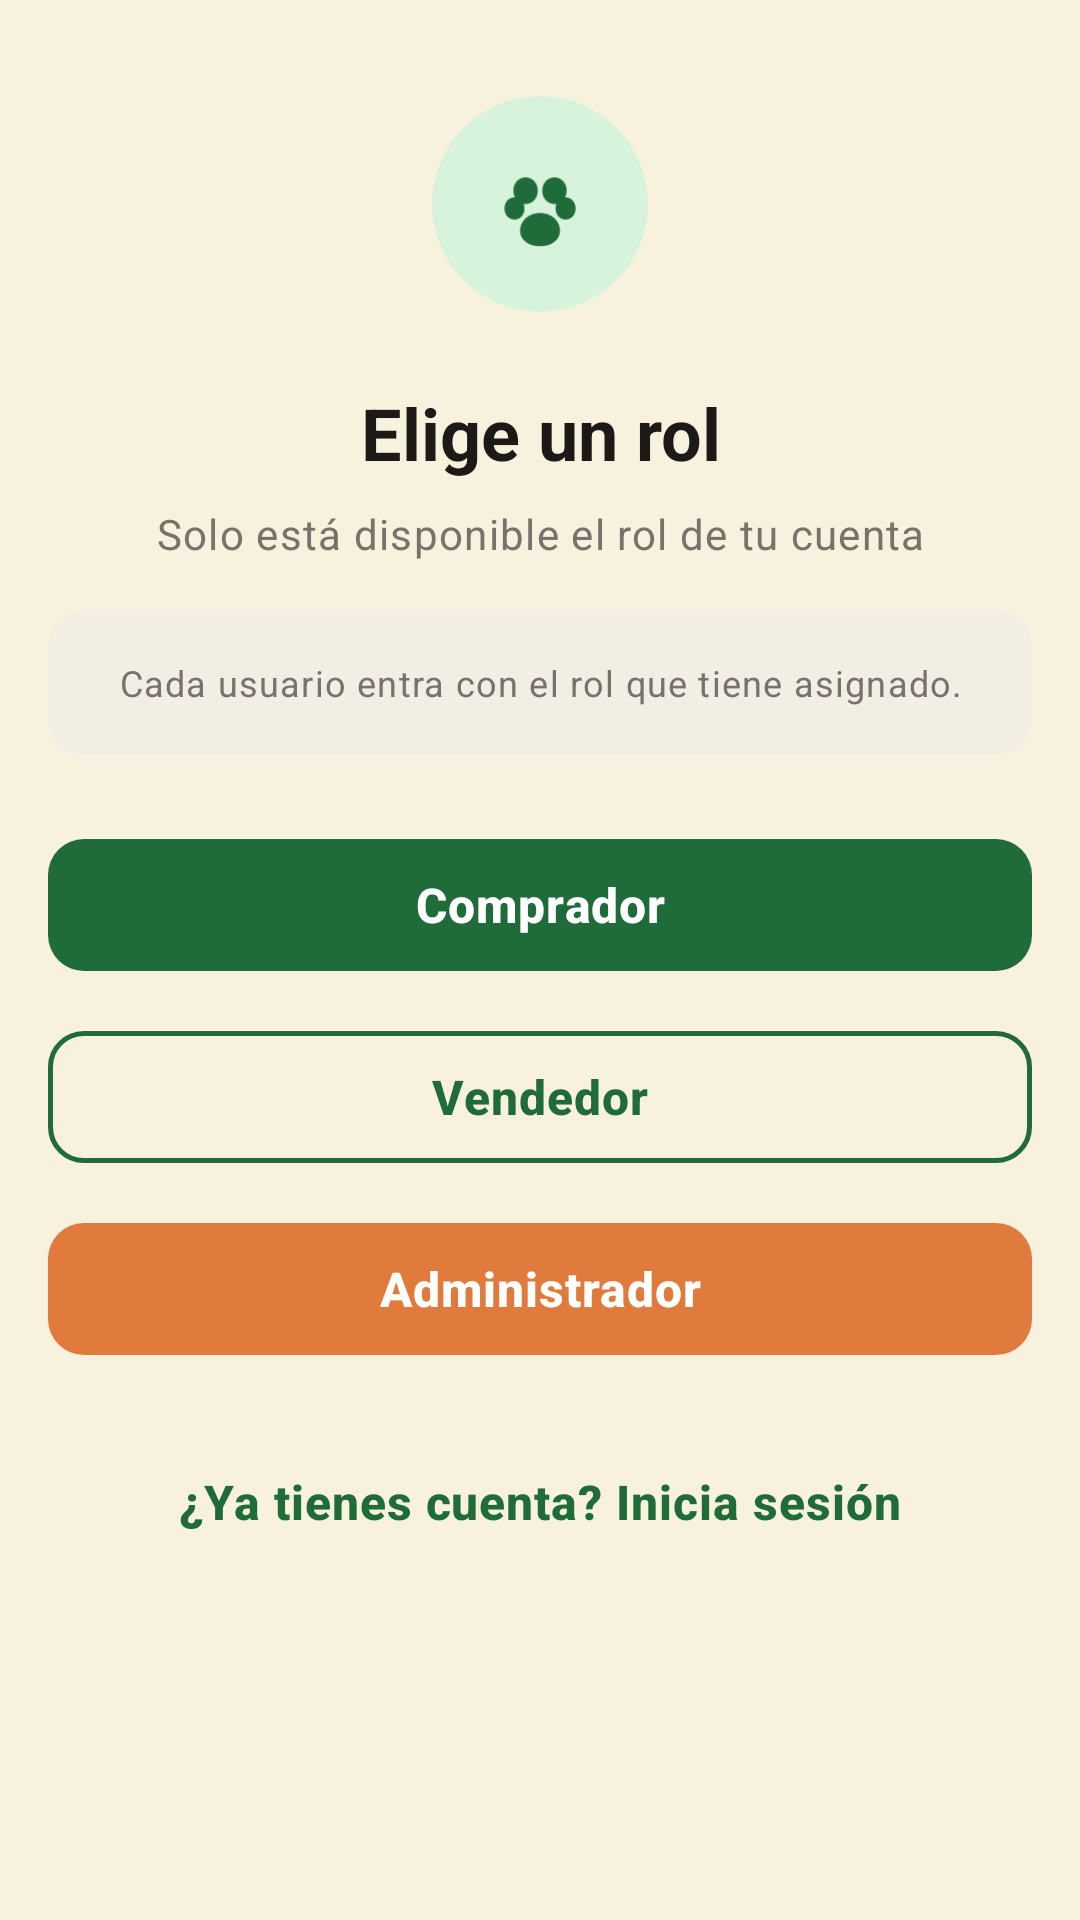

This screen was rendered from an Android layout file. Write that file and the resources it references.
<!-- AndroidManifest.xml: application theme Theme.ClubCanino -->
<!-- res/layout/activity_role_selection.xml -->
<?xml version="1.0" encoding="utf-8"?>
<ScrollView xmlns:android="http://schemas.android.com/apk/res/android"
    xmlns:app="http://schemas.android.com/apk/res-auto"
    xmlns:tools="http://schemas.android.com/tools"
    android:id="@+id/roleSelectionScroll"
    android:layout_width="match_parent"
    android:layout_height="match_parent"
    android:background="@drawable/bg_screen"
    android:fillViewport="true"
    tools:context=".navigation.RoleSelectionActivity">

    <androidx.constraintlayout.widget.ConstraintLayout
        android:id="@+id/roleSelectionRoot"
        android:layout_width="match_parent"
        android:layout_height="wrap_content"
        android:paddingStart="@dimen/screen_padding_horizontal"
        android:paddingTop="@dimen/spacing_xxl"
        android:paddingEnd="@dimen/screen_padding_horizontal"
        android:paddingBottom="@dimen/spacing_xxl">

        <ImageView
            android:id="@+id/imageLogo"
            android:layout_width="@dimen/auth_logo_size"
            android:layout_height="@dimen/auth_logo_size"
            android:background="@drawable/bg_splash_circle"
            android:contentDescription="@string/cd_app_logo"
            android:padding="@dimen/spacing_lg"
            android:src="@drawable/ic_paw"
            app:layout_constraintEnd_toEndOf="parent"
            app:layout_constraintStart_toStartOf="parent"
            app:layout_constraintTop_toTopOf="parent" />

        <TextView
            android:id="@+id/textTitle"
            android:layout_width="0dp"
            android:layout_height="wrap_content"
            android:layout_marginTop="@dimen/spacing_xl"
            android:gravity="center"
            android:text="@string/role_selection_title"
            android:textAppearance="@style/TextAppearance.ClubCanino.Headline"
            app:layout_constraintEnd_toEndOf="parent"
            app:layout_constraintStart_toStartOf="parent"
            app:layout_constraintTop_toBottomOf="@id/imageLogo" />

        <TextView
            android:id="@+id/textSubtitle"
            android:layout_width="0dp"
            android:layout_height="wrap_content"
            android:layout_marginTop="@dimen/spacing_sm"
            android:gravity="center"
            android:text="@string/role_selection_subtitle"
            android:textAppearance="@style/TextAppearance.ClubCanino.Body.Secondary"
            app:layout_constraintEnd_toEndOf="parent"
            app:layout_constraintStart_toStartOf="parent"
            app:layout_constraintTop_toBottomOf="@id/textTitle" />

        <TextView
            android:id="@+id/textDemoNotice"
            android:layout_width="0dp"
            android:layout_height="wrap_content"
            android:layout_marginTop="@dimen/spacing_lg"
            android:background="@drawable/bg_surface_rounded"
            android:gravity="center"
            android:padding="@dimen/spacing_lg"
            android:text="@string/role_selection_demo_notice"
            android:textAppearance="@style/TextAppearance.ClubCanino.Caption"
            app:layout_constraintEnd_toEndOf="parent"
            app:layout_constraintStart_toStartOf="parent"
            app:layout_constraintTop_toBottomOf="@id/textSubtitle"
            app:layout_constraintWidth_max="@dimen/content_max_width" />

        <com.google.android.material.button.MaterialButton
            android:id="@+id/buttonBuyer"
            style="@style/Widget.ClubCanino.Button.Primary"
            android:layout_width="0dp"
            android:layout_height="wrap_content"
            android:layout_marginTop="@dimen/spacing_xl"
            android:text="@string/role_buyer"
            app:layout_constraintEnd_toEndOf="parent"
            app:layout_constraintStart_toStartOf="parent"
            app:layout_constraintTop_toBottomOf="@id/textDemoNotice"
            app:layout_constraintWidth_max="@dimen/content_max_width" />

        <com.google.android.material.button.MaterialButton
            android:id="@+id/buttonSeller"
            style="@style/Widget.ClubCanino.Button.Secondary"
            android:layout_width="0dp"
            android:layout_height="wrap_content"
            android:layout_marginTop="@dimen/spacing_md"
            android:text="@string/role_seller"
            app:layout_constraintEnd_toEndOf="parent"
            app:layout_constraintStart_toStartOf="parent"
            app:layout_constraintTop_toBottomOf="@id/buttonBuyer"
            app:layout_constraintWidth_max="@dimen/content_max_width" />

        <com.google.android.material.button.MaterialButton
            android:id="@+id/buttonAdmin"
            style="@style/Widget.ClubCanino.Button.Accent"
            android:layout_width="0dp"
            android:layout_height="wrap_content"
            android:layout_marginTop="@dimen/spacing_md"
            android:text="@string/role_admin"
            app:layout_constraintEnd_toEndOf="parent"
            app:layout_constraintStart_toStartOf="parent"
            app:layout_constraintTop_toBottomOf="@id/buttonSeller"
            app:layout_constraintWidth_max="@dimen/content_max_width" />

        <com.google.android.material.button.MaterialButton
            android:id="@+id/buttonBackToLogin"
            style="@style/Widget.ClubCanino.Button.Text"
            android:layout_width="wrap_content"
            android:layout_height="wrap_content"
            android:layout_marginTop="@dimen/spacing_xl"
            android:text="@string/action_go_login"
            app:layout_constraintEnd_toEndOf="parent"
            app:layout_constraintStart_toStartOf="parent"
            app:layout_constraintTop_toBottomOf="@id/buttonAdmin" />

    </androidx.constraintlayout.widget.ConstraintLayout>
</ScrollView>
<!-- resources referenced by this layout -->
<resources>
  <dimen name="auth_logo_size">72dp</dimen>
  <dimen name="content_max_width">600dp</dimen>
  <dimen name="screen_padding_horizontal">16dp</dimen>
  <dimen name="spacing_lg">16dp</dimen>
  <dimen name="spacing_md">12dp</dimen>
  <dimen name="spacing_sm">8dp</dimen>
  <dimen name="spacing_xl">24dp</dimen>
  <dimen name="spacing_xxl">32dp</dimen>
  <!-- drawable bg_screen (drawable) -->
  <?xml version="1.0" encoding="utf-8"?>
  <shape xmlns:android="http://schemas.android.com/apk/res/android"
      android:shape="rectangle">
      <solid android:color="@color/cream_background" />
  </shape>
  <string name="action_go_login">¿Ya tienes cuenta? Inicia sesión</string>
  <string name="cd_app_logo">Logo de Club Canino</string>
  <string name="role_admin">Administrador</string>
  <string name="role_buyer">Comprador</string>
  <string name="role_selection_demo_notice">
          Cada usuario entra con el rol que tiene asignado.
      </string>
  <string name="role_selection_subtitle">Solo está disponible el rol de tu cuenta</string>
  <string name="role_selection_title">Elige un rol</string>
  <string name="role_seller">Vendedor</string>
  <style name="TextAppearance.ClubCanino.Body.Secondary" parent="TextAppearance.ClubCanino.Body">
          <item name="android:textSize">@dimen/text_body_small</item>
          <item name="android:textColor">@color/text_secondary</item>
      </style>
  <style name="TextAppearance.ClubCanino.Caption" parent="TextAppearance.Material3.BodySmall">
          <item name="android:textSize">@dimen/text_caption</item>
          <item name="android:textColor">@color/text_secondary</item>
      </style>
  <style name="Theme.ClubCanino" parent="Base.Theme.ClubCanino" />
  <color name="cream_background">#FFF8F1DE</color>
  <color name="green_container">#FFD8F3DC</color>
  <dimen name="splash_logo_size">120dp</dimen>
  <color name="cream_surface_variant">#FFF3EEE4</color>
  <dimen name="radius_md">12dp</dimen>
  <color name="green_primary">#FF1F6B3A</color>
  <dimen name="text_body_small">14sp</dimen>
  <color name="text_secondary">#FF78716C</color>
  <dimen name="text_caption">12sp</dimen>
  <dimen name="text_headline">24sp</dimen>
  <color name="text_primary">#FF1C1917</color>
  <style name="Widget.ClubCanino.Button" parent="Widget.Material3.Button" />
  <dimen name="button_height">52dp</dimen>
  <dimen name="button_min_width">120dp</dimen>
  <dimen name="button_padding_horizontal">24dp</dimen>
  <color name="text_on_accent">#FFFFFFFF</color>
  <color name="ripple_accent">#33E07A3D</color>
  <dimen name="elevation_sm">2dp</dimen>
  <color name="text_on_primary">#FFFFFFFF</color>
  <color name="ripple_primary">#332F6F4E</color>
  <dimen name="button_stroke_width">1.5dp</dimen>
  <dimen name="button_height_small">40dp</dimen>
  <dimen name="text_body">16sp</dimen>
  <dimen name="text_button">16sp</dimen>
  <color name="green_on_container">#FF1B4332</color>
  <color name="accent_warm">#FFE07A3D</color>
  <color name="accent_warm_container">#FFFCE8D5</color>
  <color name="accent_on_container">#FF7A3E12</color>
  <color name="green_primary_light">#FF52B788</color>
  <color name="error">#FFC0392B</color>
  <color name="white">#FFFFFFFF</color>
  <color name="error_container">#FFFEE2E2</color>
  <color name="error_on_container">#FF7F1D1D</color>
  <color name="cream_surface">#FFFFFFFF</color>
  <color name="outline">#FFD6D0C4</color>
  <color name="divider">#FFEBE6DC</color>
  <dimen name="radius_lg">16dp</dimen>
  <dimen name="card_elevation">2dp</dimen>
  <dimen name="card_padding">16dp</dimen>
  <dimen name="card_stroke_width">1dp</dimen>
  <dimen name="input_stroke_width">1.5dp</dimen>
  <dimen name="input_stroke_width_focused">2dp</dimen>
  <color name="text_hint">#FFA8A29E</color>
  <dimen name="input_height">56dp</dimen>
  <dimen name="input_padding_horizontal">16dp</dimen>
</resources>
